The GitHub repository AliYalcinPXL/International-Research-Project contains a labelled image folder "dataset" with 4 categories: common dandelion, corn poppy, firethorn, rose. Examples follow, each with its label.

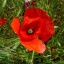
Label: corn poppy

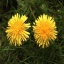
Label: common dandelion

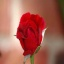
Label: rose

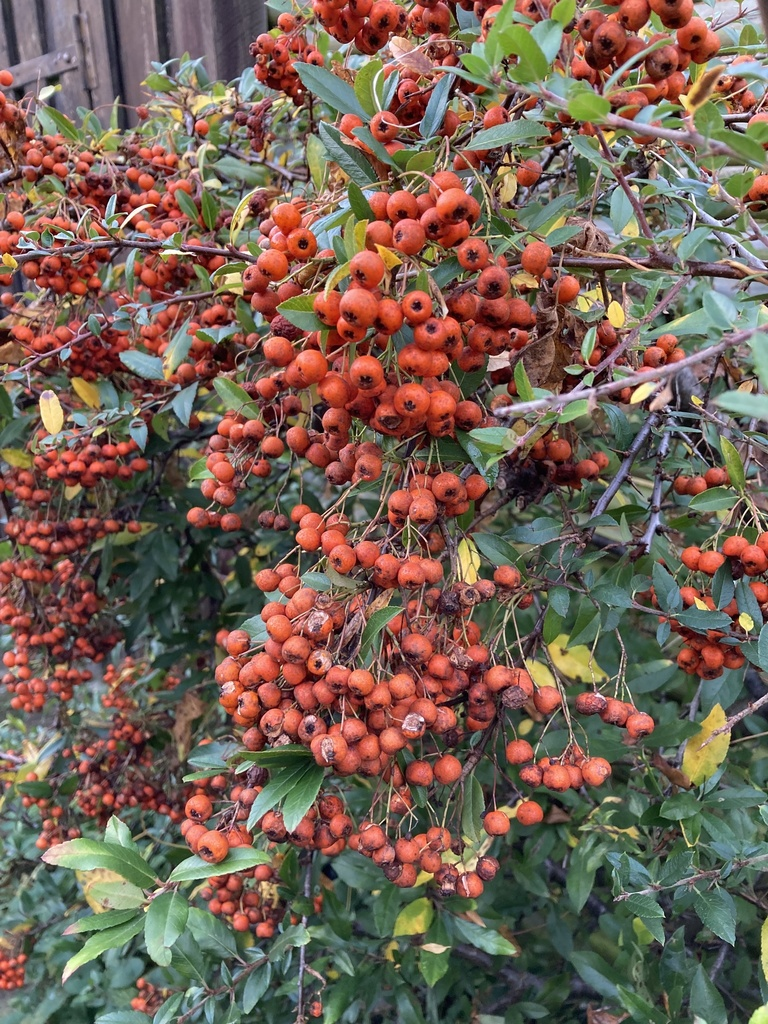
Label: firethorn

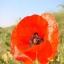
Label: corn poppy

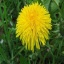
Label: common dandelion
